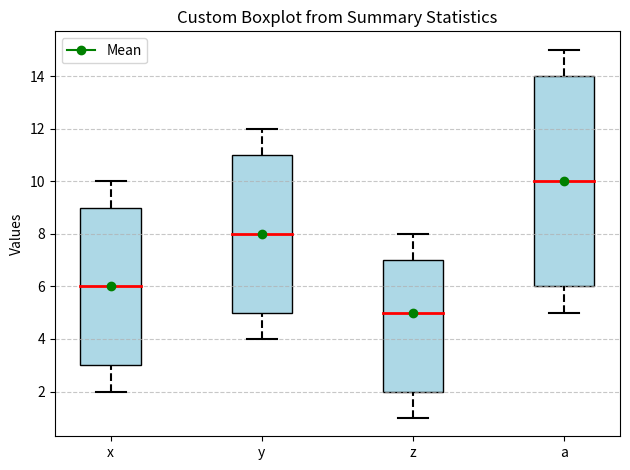

Source code (Python):
import matplotlib.pyplot as plt

# Example data
data = {
    'x': [10, 2, 6, 3, 9, 6],   # [max, min, median, 5%, 95%, mean]
    'y': [12, 4, 8, 5, 11, 8],
    'z': [8, 1, 5, 2, 7, 5],
    'a': [15, 5, 10, 6, 14, 10]
}

labels = list(data.keys())
positions = range(len(labels))

fig, ax = plt.subplots()

for i, key in enumerate(labels):
    maximum, minimum, median, p5, p95, mean = data[key]

    # Draw box between 5th and 95th percentile
    ax.add_patch(plt.Rectangle((i - 0.2, p5), 0.4, p95 - p5, edgecolor='black', facecolor='lightblue'))

    # Draw median line
    ax.plot([i - 0.2, i + 0.2], [median, median], color='red', linewidth=2)

    # Draw min/max as whiskers
    ax.plot([i, i], [minimum, p5], color='black', linestyle='--')
    ax.plot([i, i], [p95, maximum], color='black', linestyle='--')

    # Draw caps
    ax.plot([i - 0.1, i + 0.1], [minimum, minimum], color='black')
    ax.plot([i - 0.1, i + 0.1], [maximum, maximum], color='black')

    # Optional: mark the mean
    ax.plot(i, mean, marker='o', color='green', label='Mean' if i == 0 else "")

ax.set_xticks(positions)
ax.set_xticklabels(labels)
ax.set_ylabel('Values')
ax.set_title('Custom Boxplot from Summary Statistics')
ax.legend()
plt.grid(True, axis='y', linestyle='--', alpha=0.7)
plt.tight_layout()
plt.show()
